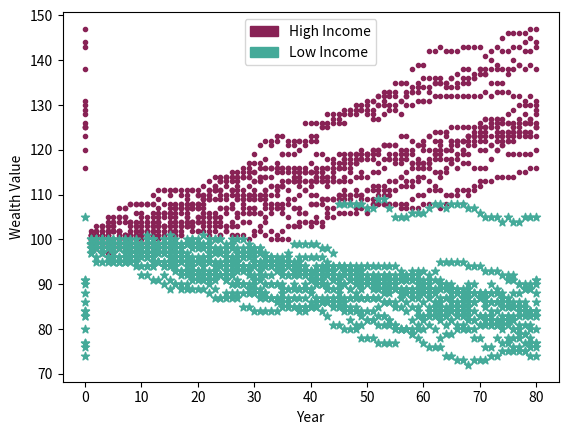

Generate this figure with matplotlib:
''' 06Project - simulating a lottery
[redacted]
    CS5001
    2/25/2024
'''

import random
import numpy as np
import numpy as numpy
import matplotlib.pyplot as plt
import matplotlib.patches as mpatches
import matplotlib


# ----------------- THE SIMULATION ----------------- #

def generateLotteryNumbers():
    """
    Returns a list of 5 random ints between 1 and 42, inclusive, with no
    duplicates.
    """
    mylist = random.sample(range(1,42), 5)
    return mylist


def countMatches(my_list, lottery_list):
    """
    Returns the number of matches between my_list and lottery_list.
    Inputs: * my_list: A list of your lottery numbers.
            * lottery_list: A list of the winning numbers.
    """
    count = 0
    for i in my_list:
        for j in lottery_list:
            if i == j:
                count += 1
    return count
    pass


def playLottery():
    """
    Returns the reward after one lottery play.
    """
    my_list = generateLotteryNumbers()
    lottery_list = generateLotteryNumbers()
    count = countMatches(my_list, lottery_list)
    reward = 0
    if count <= 1:
        reward -= 1
    elif count == 2:
        reward += 1
    elif count == 3:
        reward += 11
    elif count == 4:
        reward += 198
    elif count == 5:
        reward += 212535
    
    return reward
    pass


def getDisparityMessage(highIncomeList, lowIncomeList, decade):
    """
    Returns a string that describes the percentages of wealth possessed by the
    higher income half and lower income half for any given year.
    Inputs: *highIncomeList: The list containing wealth values for the high
             income group.
            *lowIncomeList: The list containing wealth values for low income
             group.
            *decade: The current decade as an integer.
    """
    sumwealth = sum(highIncomeList) + sum(lowIncomeList)
    lowIncomePercent = (sum(lowIncomeList) / sumwealth) * 100
    highIncomePercent = (sum(highIncomeList) / sumwealth) * 100
    print("Decade ",decade,":"," The high income group possesses ",highIncomePercent, "%"," of the communit's wealth, while the low income group possesses ",lowIncomePercent,"%"," of the community's wealth.")

    message = "Decade " + str(decade) + ": The high income group possesses " +\
        str(highIncomePercent) + "% of the community's wealth, while the low"\
        "income group possesses " + str(lowIncomePercent) +\
        "% of the community's wealth."

    return message


def simLottery(incomeList, numPlayers):
    """
    Simulates lottery play for a number of players from a given income group.
    Inputs: *incomeList: The list containing wealth values for the given
             income group.
            * numPlayers: The number of players who will play the lottery.
    """
    for i in range(numPlayers):
        player = random.randint(1, len(incomeList))
        incomeList[player - 1] += playLottery()
    pass


def awardScholarship(incomeList, awardTotal):
    """
    Redistributes funds from the lottery in the form of a $1 scholarship.
    Inputs: *incomeList: The list containing wealth values for the given
             income group.
            *awardTotal: The total amount of lottery funds to be rewarded
             to members of this income group.
    """
    for i in range(awardTotal):
        recipient = random.randint(1, len(incomeList))
        incomeList[recipient - 1] += 1
    pass


def simCommunity(years, communitySize):
    """
    Simulates the movement of money between high income and low income
    communities via the Georgia lottery and scholarship system over several
    years. Half of the community is from low income backgrounds, and half from
    high income backgrounds. The resulting wealth disparity is printed as a
    message and displayed as a scatter plot indicating overall wealth per
    person per year.
    Inputs: *years: The number of years the simulation should be run.
            *communitySize: The number of people in the community.
    """

    # ---- PART 1: Populate Wealth Lists
    # Fill highIncomeList and lowIncomeList with starting wealth values.

    highIncomeList = [100] * int(communitySize/2)
    lowIncomeList = [99] * int(communitySize/2)

    # ---- PART 2: Populate Record Lists
    # Fill highIncomeRecord and lowIncomeRecord with the starting ("year 0")
    # values from highIncomeList and lowIncomeList.

    highIncomeRecord = [highIncomeList]
    lowIncomeRecord = [lowIncomeList]

    # simulation loop
    for i in range(years):

        simLottery(highIncomeList, int(.4 * len(highIncomeList)))
        simLottery(lowIncomeList, int(.6 * len(lowIncomeList)))

        # ---- PART 4: Award Scholarships
        # Use the awardScholarship() function to redistribute lottery funds
        # as scholarships.
        awardScholarship(highIncomeList, int(.7 * len(highIncomeList)))
        awardScholarship(lowIncomeList, int(.3 * len(lowIncomeList)))
        
        # ---- PART 5: Update Record Lists
        # Update the income records every year.
        highIncomeRecord.append(highIncomeList.copy())
        lowIncomeRecord.append(lowIncomeList.copy())

        if i % 10 == 0:
            # ---- PART 6: Display Wealth Distribution
            # Use getDisparityMessage() to display the wealth distribution
            # every decade.
            getDisparityMessage(highIncomeList, lowIncomeList, (i/10))
            pass

    # ---- PART 7: Visualize the Simulation
    # Uncomment the next line to plot the simulation.
    plotSim(highIncomeRecord, lowIncomeRecord)


# ----------------- HELPER FUNCTIONS ----------------- #
# These functions are provided for you to use.
# You do not need to change them, but feel free to explore what they do.

def plotSim(highIncomeRecord, lowIncomeRecord):
    """
    Helper function for simCommunity() to generate a scatterplot displaying
    the wealth of each person in the simulation over 8 decades. High income
    values are plotted in red. Low income values are plotted in blue.
    Inputs: *highIncomeRecord: A list of all high income wealth lists
            from each year.
            *lowIncomeRecord: A list of all low income wealth lists
             from each year.
    """
    x = np.arange(len(highIncomeRecord))

    # plot wealth records
    plotWealthRecord(x, highIncomeRecord, '#882255', '.')
    plotWealthRecord(x, lowIncomeRecord, '#44AA99', '*')

    # plot labels/legend
    plt.xlabel("Year")
    plt.ylabel("Wealth Value")
    magenta_patch = mpatches.Patch(color='#882255', label='High Income')
    teal_patch = mpatches.Patch(color='#44AA99', label='Low Income')
    plt.legend(handles=[magenta_patch, teal_patch])

    # display the plot
    plt.show()


def plotWealthRecord(x, record, markerColor, markerShape):
    """
    Helper function for plotSim(). Plots each individual wealth group.
    Inputs: *x: List of x-axis values.
            *record: The income record to be plotted.
            *markerColor: String defining the color of markers.
            *markerShape: String defining marker shape.
    """
    for i in range(len(record[0])):
        plotData = []
        for j in range(len(record)):
            plotData += [record[j][i]]
        plt.scatter(x, plotData, color=markerColor, marker=markerShape)


def simManyPlays(n):
    """
    Function to graph the total winnings of a player who plays the lottery
    n times.
    Inputs: *n: The number of times the player enters the lottery.
    """
    winnings = []
    reward = 0
    for i in range(n):
        reward += playLottery()
        winnings.append(reward)
    plt.xlabel("Number of Lottery Plays")
    plt.ylabel("Winnings")
    plt.plot(winnings)
    plt.legend()
    plt.show()

# ----------------- MAIN FUNCTION ----------------- #


def main():

    # simCommunity(50, 20)
    # Simulate 1000 plays by one person and plot the winnings.
    # simManyPlays(1000)

    # Simulate a community playing Lottery 5 with 30 people for 80 years.
    simCommunity(80, 30)

if __name__ == "__main__":
    main()
